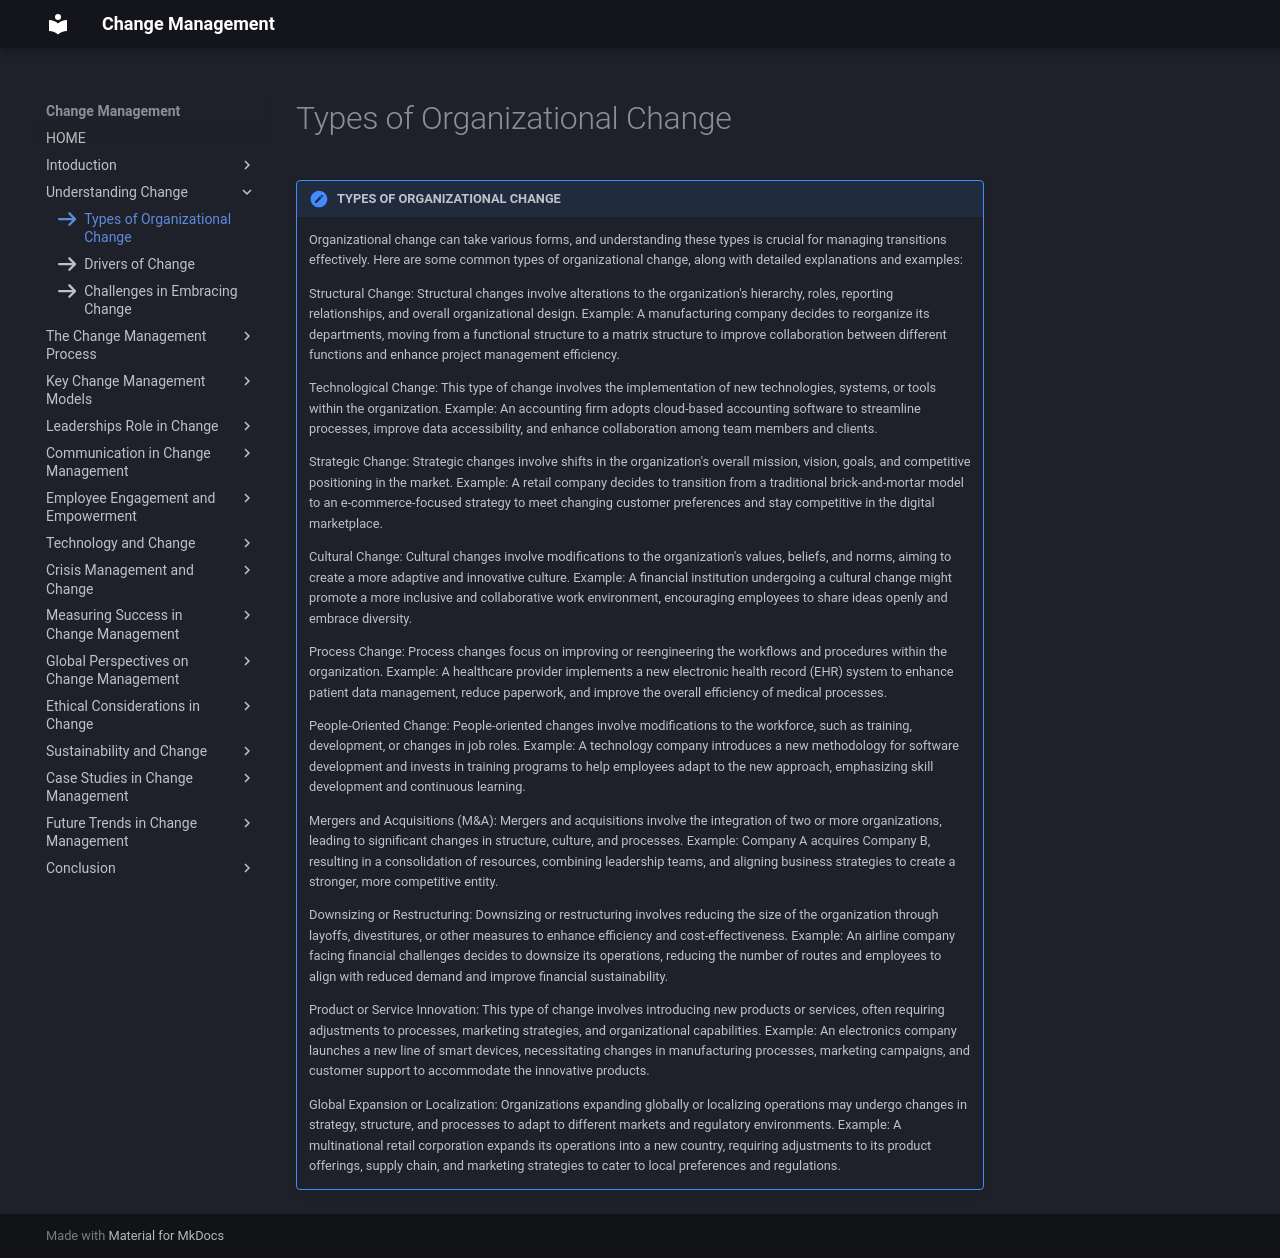

repository: omkarg419/change-management-documentation · page: chap_2/test1/index.html · generator: mkdocs

icon:fontawesome/solid/arrow-right

!!! note  "TYPES OF ORGANIZATIONAL CHANGE"
    
    Organizational change can take various forms, and understanding these types is crucial for managing transitions effectively. Here are some common types of organizational change, along with detailed explanations and examples:

    Structural Change: Structural changes involve alterations to the organization's hierarchy, roles, reporting relationships, and overall organizational design.
    Example: A manufacturing company decides to reorganize its departments, moving from a functional structure to a matrix structure to improve collaboration between different functions and enhance project management efficiency.

    Technological Change: This type of change involves the implementation of new technologies, systems, or tools within the organization.
    Example: An accounting firm adopts cloud-based accounting software to streamline processes, improve data accessibility, and enhance collaboration among team members and clients.

    Strategic Change: Strategic changes involve shifts in the organization's overall mission, vision, goals, and competitive positioning in the market.
    Example: A retail company decides to transition from a traditional brick-and-mortar model to an e-commerce-focused strategy to meet changing customer preferences and stay competitive in the digital marketplace.

    Cultural Change: Cultural changes involve modifications to the organization's values, beliefs, and norms, aiming to create a more adaptive and innovative culture.
    Example: A financial institution undergoing a cultural change might promote a more inclusive and collaborative work environment, encouraging employees to share ideas openly and embrace diversity.

    Process Change: Process changes focus on improving or reengineering the workflows and procedures within the organization.
    Example: A healthcare provider implements a new electronic health record (EHR) system to enhance patient data management, reduce paperwork, and improve the overall efficiency of medical processes.

    People-Oriented Change: People-oriented changes involve modifications to the workforce, such as training, development, or changes in job roles.
    Example: A technology company introduces a new methodology for software development and invests in training programs to help employees adapt to the new approach, emphasizing skill development and continuous learning.

    Mergers and Acquisitions (M&A): Mergers and acquisitions involve the integration of two or more organizations, leading to significant changes in structure, culture, and processes.
    Example: Company A acquires Company B, resulting in a consolidation of resources, combining leadership teams, and aligning business strategies to create a stronger, more competitive entity.

    Downsizing or Restructuring: Downsizing or restructuring involves reducing the size of the organization through layoffs, divestitures, or other measures to enhance efficiency and cost-effectiveness.
    Example: An airline company facing financial challenges decides to downsize its operations, reducing the number of routes and employees to align with reduced demand and improve financial sustainability.

    Product or Service Innovation: This type of change involves introducing new products or services, often requiring adjustments to processes, marketing strategies, and organizational capabilities.
    Example: An electronics company launches a new line of smart devices, necessitating changes in manufacturing processes, marketing campaigns, and customer support to accommodate the innovative products.

    Global Expansion or Localization: Organizations expanding globally or localizing operations may undergo changes in strategy, structure, and processes to adapt to different markets and regulatory environments.
    Example: A multinational retail corporation expands its operations into a new country, requiring adjustments to its product offerings, supply chain, and marketing strategies to cater to local preferences and regulations. 
